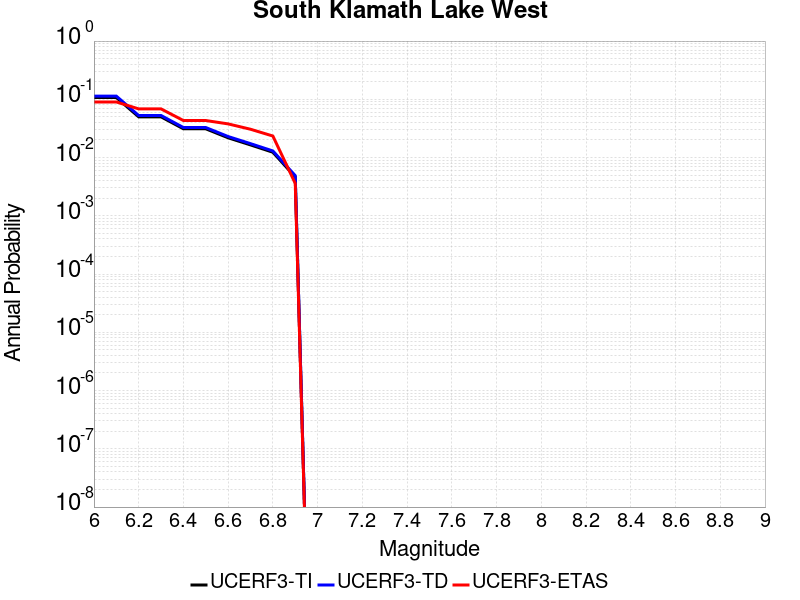

Data behind this chart, as committed beside it:
Magnitude, UCERF3-TI Prob, UCERF3-TD Prob, UCERF3-ETAS Prob
6.0, 0.1072, 0.1136, 0.09009
6.1, 0.1072, 0.1136, 0.09009
6.2, 0.05002, 0.05273, 0.06847
6.3, 0.05002, 0.05273, 0.06847
6.4, 0.03116, 0.03278, 0.04324
6.5, 0.03116, 0.03278, 0.04324
6.6, 0.02184, 0.02296, 0.03784
6.7, 0.01649, 0.01734, 0.03063
6.8, 0.01234, 0.01298, 0.02342
6.9, 0.004648, 0.004897, 0.003604
